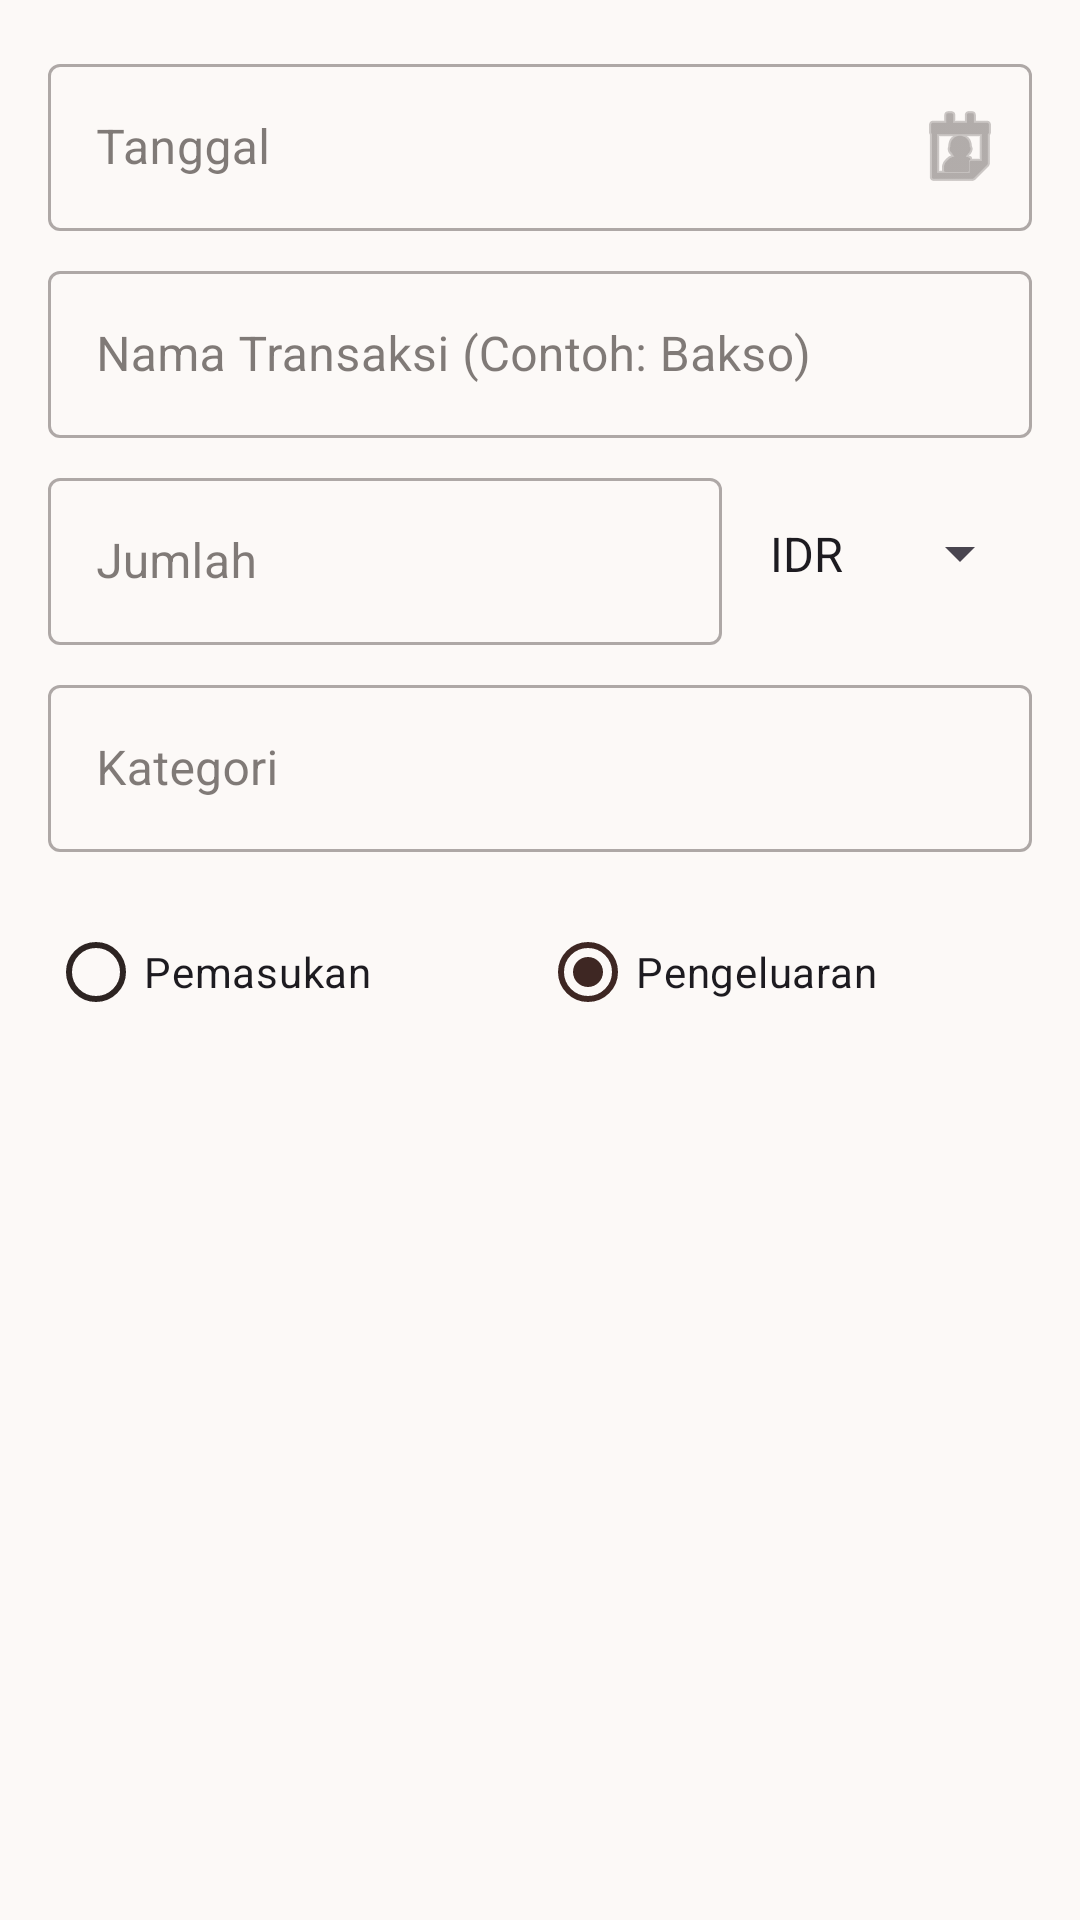

This screen was rendered from an Android layout file. Write that file and the resources it references.
<!-- AndroidManifest.xml: application theme Theme.DailyCash -->
<!-- res/layout/dialog_add_transaction.xml -->
<?xml version="1.0" encoding="utf-8"?>
<LinearLayout xmlns:android="http://schemas.android.com/apk/res/android"
    xmlns:app="http://schemas.android.com/apk/res-auto"
    android:layout_width="match_parent"
    android:layout_height="wrap_content"
    android:orientation="vertical"
    android:padding="16dp">

    <com.google.android.material.textfield.TextInputLayout
        style="@style/Widget.MaterialComponents.TextInputLayout.OutlinedBox"
        android:layout_width="match_parent"
        android:layout_height="wrap_content"
        android:hint="Tanggal"
        app:endIconMode="custom"
        app:endIconDrawable="@android:drawable/ic_menu_my_calendar">
        <com.google.android.material.textfield.TextInputEditText
            android:id="@+id/etDate"
            android:layout_width="match_parent"
            android:layout_height="wrap_content"
            android:focusable="false"
            android:clickable="true"
            android:inputType="none" />
    </com.google.android.material.textfield.TextInputLayout>

    <com.google.android.material.textfield.TextInputLayout
        style="@style/Widget.MaterialComponents.TextInputLayout.OutlinedBox"
        android:layout_width="match_parent"
        android:layout_height="wrap_content"
        android:layout_marginTop="8dp"
        android:hint="Nama Transaksi (Contoh: Bakso)">
        <com.google.android.material.textfield.TextInputEditText
            android:id="@+id/etTitle"
            android:layout_width="match_parent"
            android:layout_height="wrap_content"
            android:inputType="textCapSentences" />
    </com.google.android.material.textfield.TextInputLayout>

    <LinearLayout
        android:layout_width="match_parent"
        android:layout_height="wrap_content"
        android:layout_marginTop="8dp"
        android:orientation="horizontal">

        <com.google.android.material.textfield.TextInputLayout
            style="@style/Widget.MaterialComponents.TextInputLayout.OutlinedBox"
            android:layout_width="0dp"
            android:layout_height="wrap_content"
            android:layout_weight="1"
            android:hint="Jumlah">
            <com.google.android.material.textfield.TextInputEditText
                android:id="@+id/etAmount"
                android:layout_width="match_parent"
                android:layout_height="wrap_content"
                android:inputType="numberDecimal" />
        </com.google.android.material.textfield.TextInputLayout>

        <Spinner
            android:id="@+id/spCurrency"
            android:layout_width="wrap_content"
            android:layout_height="match_parent"
            android:entries="@array/currency_options"
            android:layout_marginStart="8dp"/>
    </LinearLayout>

    <TextView
        android:id="@+id/tvConvertedAmount"
        android:layout_width="match_parent"
        android:layout_height="wrap_content"
        android:layout_marginTop="4dp"
        android:text="Estimasi: Rp 0"
        android:textColor="@color/primary_brown"
        android:textSize="12sp"
        android:visibility="gone" />

    <com.google.android.material.textfield.TextInputLayout
        style="@style/Widget.MaterialComponents.TextInputLayout.OutlinedBox"
        android:layout_width="match_parent"
        android:layout_height="wrap_content"
        android:layout_marginTop="8dp"
        android:hint="Kategori">
        <com.google.android.material.textfield.TextInputEditText
            android:id="@+id/etCategory"
            android:layout_width="match_parent"
            android:layout_height="wrap_content"
            android:inputType="text" />
    </com.google.android.material.textfield.TextInputLayout>

    <RadioGroup
        android:id="@+id/rgType"
        android:layout_width="match_parent"
        android:layout_height="wrap_content"
        android:layout_marginTop="16dp"
        android:orientation="horizontal">
        <RadioButton
            android:id="@+id/rbIncome"
            android:layout_width="0dp"
            android:layout_height="wrap_content"
            android:layout_weight="1"
            android:text="Pemasukan" />
        <RadioButton
            android:id="@+id/rbExpense"
            android:layout_width="0dp"
            android:layout_height="wrap_content"
            android:layout_weight="1"
            android:checked="true"
            android:text="Pengeluaran" />
    </RadioGroup>

</LinearLayout>
<!-- resources referenced by this layout -->
<resources>
  <string-array name="currency_options">
          <item>IDR</item>
          <item>USD</item>
          <item>EUR</item>
          <item>SGD</item>
      </string-array>
  <color name="primary_brown">#3E2723</color>
  <style name="Theme.DailyCash" parent="Base.Theme.DailyCash" />
  <style name="Base.Theme.DailyCash" parent="Theme.Material3.Light.NoActionBar">
          <item name="isLightTheme">true</item>
          <item name="colorPrimary">@color/primary</item>
          <item name="colorOnPrimary">@color/white</item>
          <item name="colorPrimaryContainer">@color/primary_light</item>
          <item name="colorOnPrimaryContainer">@color/white</item>
  
          <item name="colorSecondary">@color/secondary</item>
          <item name="colorOnSecondary">@color/white</item>
          <item name="colorSecondaryContainer">@color/secondary_container</item>
  
          <item name="colorTertiary">@color/secondary</item>
          <item name="colorOnTertiary">@color/white</item>
          <item name="colorTertiaryContainer">@color/secondary_light</item>
  
          <item name="android:windowBackground">@color/background_light</item>
          <item name="colorSurface">@color/surface_light</item>
          <item name="colorOnSurface">@color/on_surface_light</item>
          <item name="colorSurfaceVariant">@color/surface_variant_light</item>
          <item name="colorOnSurfaceVariant">@color/on_surface_light</item>
  
          <item name="colorOutline">@color/outline_light</item>
          <item name="android:statusBarColor">@color/primary</item>
      </style>
  <color name="primary">#3E2723</color>
  <color name="white">#FFFFFF</color>
  <color name="primary_light">#A1887F</color>
  <color name="secondary">#C5A059</color>
  <color name="secondary_container">#FCF9F7</color>
  <color name="secondary_light">#FDF5E6</color>
  <color name="background_light">#FCF9F7</color>
  <color name="surface_light">#FFFFFF</color>
  <color name="on_surface_light">#2D2422</color>
  <color name="surface_variant_light">#F5F5F5</color>
  <color name="outline_light">#BCAAA4</color>
</resources>
